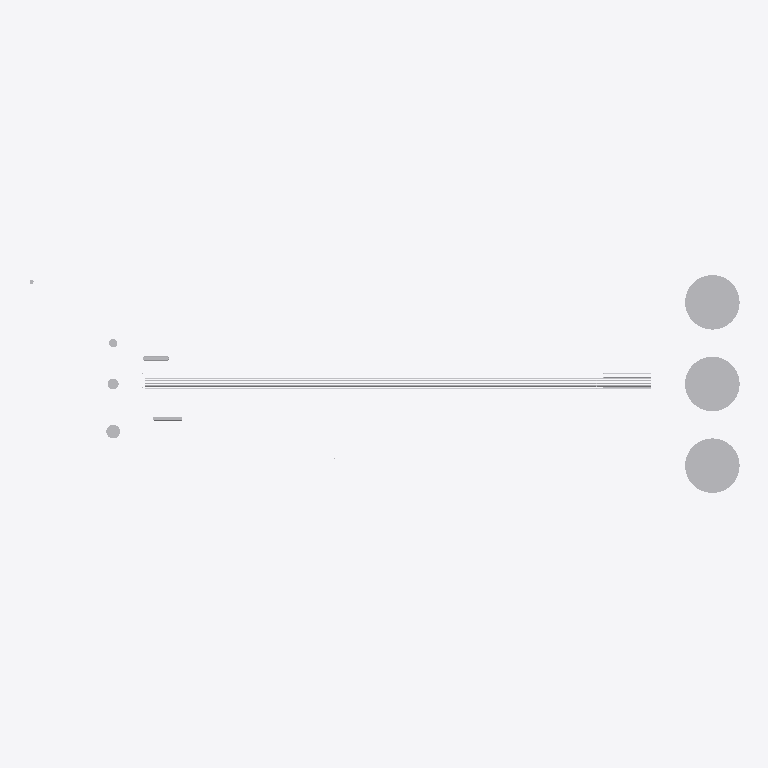
Plan cut of the same IFC building model at storey 'Rack tier 1 EL +6.000' (level 6.00 m, cut at 7.40 m), seen from above with north up, elements coloured by IFC class (only those large enough to see are counted): 16 other elements (light grey). Cut surfaces are drawn darker.
Extent 208.9 m × 64.0 m × 61.8 m (x, y, z). Storeys (7): Grade EL +0.000 at 0.00 m; Rack tier 1 EL +6.000 at 6.00 m; Rack tier 2 EL +8.500 at 8.50 m; Rack tier 3 EL +11.000 at 11.00 m; Structure EL +12.000 at 12.00 m; Structure EL +18.000 at 18.00 m; Structure EL +24.000 at 24.00 m. Elements (50): 16 IfcPipeSegment, 10 IfcTank, 9 IfcValve, 6 IfcPump, 4 IfcHeatExchanger, 4 IfcSlab, 1 IfcChimney.

HEADER;
FILE_DESCRIPTION(('ViewDefinition[DesignTransferView]'),'2;1');
FILE_NAME('/dev/null','2026-09-27T16:35:43+00:00',(''),(''),'IfcOpenShell 0.8.5','IfcOpenShell 0.8.5','Nobody');
FILE_SCHEMA(('IFC4'));
ENDSEC;
DATA;
#1=IFCPROJECT('0zHCHfDnrGnvGgfvEBmxpa',$,'KUI Demo Process Plant','Process plant — equipment and process piping',$,$,$,(#11),#6);
#13=IFCSITE('2oELHSL_5Jw9OjfS3EXBmZ',$,'Plot 100',$,$,#19,$,$,$,$,$,$,$,$);
#14=IFCBUILDING('3u$W13tLzU1BQRh2xLcM2C',$,'Unit 100 — Crude Distillation',$,$,#19,$,$,$,$,$,$);
#20=IFCBUILDINGSTOREY('1$uwxMUQLSRhOsmM01SMlP',$,'Grade EL +0.000',$,$,#147,$,$,$,0.0);
#21=IFCBUILDINGSTOREY('3GCM1gQdPL4f52iSSa_WWJ',$,'Rack tier 1 EL +6.000',$,$,#162,$,$,$,6.0);
#22=IFCBUILDINGSTOREY('2rQCyWpWLNZPi2g9XQ4FpX',$,'Rack tier 2 EL +8.500',$,$,#137,$,$,$,8.5);
#23=IFCBUILDINGSTOREY('3WWnd00D9H$wtTi3Zw9pQT',$,'Rack tier 3 EL +11.000',$,$,#152,$,$,$,11.0);
#24=IFCBUILDINGSTOREY('2i8EGwgjrGoAjSyAFUZGfC',$,'Structure EL +12.000',$,$,#157,$,$,$,12.0);
#25=IFCBUILDINGSTOREY('1qnSa9j2LIaRD9$drxUxRA',$,'Structure EL +18.000',$,$,#167,$,$,$,18.0);
#26=IFCBUILDINGSTOREY('00sKcFbhbVcPaCnZ64_g6o',$,'Structure EL +24.000',$,$,#142,$,$,$,24.0);
#982=IFCTANK('34djdb1NDHBQWBluUiHCM5',$,'TK-201 Product storage tank',$,$,#2233,#989,$,.STORAGE.);
#1018=IFCTANK('0p1kPxGsbVzgTdJGPlrJ5u',$,'TK-202 Product storage tank',$,$,#2338,#1022,$,.STORAGE.);
#1051=IFCTANK('1V$UedSPHVjAW85orW4DMU',$,'TK-203 Product storage tank',$,$,#2343,#1055,$,.STORAGE.);
#1596=IFCPIPESEGMENT('3jFUjvumLOivCmYXCckAx6',$,'P-1102-12" Atmospheric residue',$,$,#2203,#1602,$,.RIGIDSEGMENT.);
#1507=IFCPIPESEGMENT('3IVW4s6mXGw8DuAkRoiJ3o',$,'P-1101-16" Crude feed',$,$,#2293,#1516,$,.RIGIDSEGMENT.);
#1673=IFCPIPESEGMENT('0ry0d5MvXJD9NkJ8cA7XAt',$,'P-1103-10" Naphtha rundown',$,$,#2213,#1679,$,.RIGIDSEGMENT.);
#1750=IFCPIPESEGMENT('3mU_un7InH8AjcsiAF16Y2',$,'P-1104-10" Kerosene rundown',$,$,#2248,#1756,$,.RIGIDSEGMENT.);
#1824=IFCPIPESEGMENT('0csPcBfTjHuAypDip6FdRT',$,'P-1105-8" Diesel rundown',$,$,#2288,#1830,$,.RIGIDSEGMENT.);
#248=IFCTANK('1ZPrQGRb5LUP1djqq1xPdz',$,'R-102 Desalter',$,$,#2318,#252,$,.VESSEL.);
#536=IFCHEATEXCHANGER('20W3lSwFPScOYBiyg1hpMX',$,'E-105A Crude/residue exchanger',$,$,#2379,#546,$,.SHELLANDTUBE.);
#619=IFCHEATEXCHANGER('19SQND$15Nc81ocUfDtGQO',$,'E-105B Crude/residue exchanger',$,$,#2384,#626,$,.SHELLANDTUBE.);
#200=IFCTANK('0_siJJQKjHfPTLrdkMLhNl',$,'C-101 Atmospheric distillation column',$,$,#2268,#207,$,.VESSEL.);
#293=IFCTANK('0tZPjjUtjQWBdIwrfjOqC2',$,'D-104 Stripper',$,$,#2223,#297,$,.VESSEL.);
#1904=IFCPIPESEGMENT('2MRGo4JsfOvexry$yvp_aN',$,'P-1201-14" Overhead gas',$,$,#2238,#1910,$,.RIGIDSEGMENT.);
#2126=IFCPIPESEGMENT('0713yHhKPOvfPXRstdXr0Y',$,'P-1205-16" Flare header',$,$,#2273,#2132,$,.RIGIDSEGMENT.);
#2055=IFCPIPESEGMENT('0ZPH9fe55RIQZb3MQRygCp',$,'P-1204-10" Slop oil',$,$,#2323,#2061,$,.RIGIDSEGMENT.);
ENDSEC;
